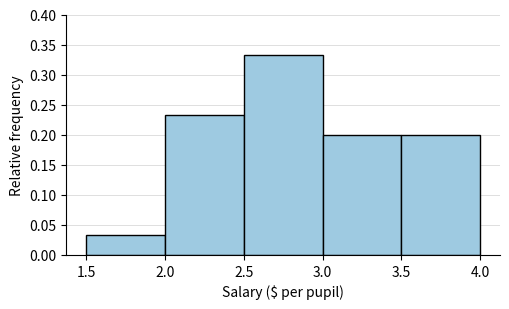

Recreate this plot in Python.
#!/usr/bin/env python3
"""Construct the relative-frequency histogram for Q6 (teacher salaries).
Charts are built in Python/matplotlib (not LaTeX) — see lessons-learned note.
Run:  python3 q6_histogram.py   ->  writes q6_histogram.png
"""
import matplotlib
matplotlib.use("Agg")
import matplotlib.pyplot as plt

salaries = [3.94, 2.91, 2.82, 2.83, 3.05, 1.77, 2.46, 3.12, 2.36, 2.07,
            2.73, 2.57, 2.76, 2.70, 3.66, 3.82, 3.33, 2.04, 2.89, 2.85,
            3.24, 2.44, 2.09, 3.73, 3.07, 3.53, 2.30, 2.59, 3.59, 3.34]

edges = [1.5, 2.0, 2.5, 3.0, 3.5, 4.0]          # class width 0.5
n = len(salaries)
counts = [0] * (len(edges) - 1)
for v in salaries:
    for i in range(len(edges) - 1):
        if edges[i] <= v < edges[i + 1]:
            counts[i] += 1
            break
rel = [c / n for c in counts]

fig, ax = plt.subplots(figsize=(5.2, 3.2))
ax.bar([(edges[i] + edges[i + 1]) / 2 for i in range(len(rel))], rel,
       width=0.5, edgecolor="black", color="#9ecae1", align="center")
ax.set_xlabel("Salary ($ per pupil)")
ax.set_ylabel("Relative frequency")
ax.set_xticks(edges)
ax.set_ylim(0, 0.40)
ax.set_axisbelow(True)
ax.yaxis.grid(True, color="0.85", linewidth=0.6)
for spine in ("top", "right"):
    ax.spines[spine].set_visible(False)
fig.tight_layout()
fig.savefig("q6_histogram.png", dpi=150)
print("counts:", counts, "rel:", [round(r, 4) for r in rel])
